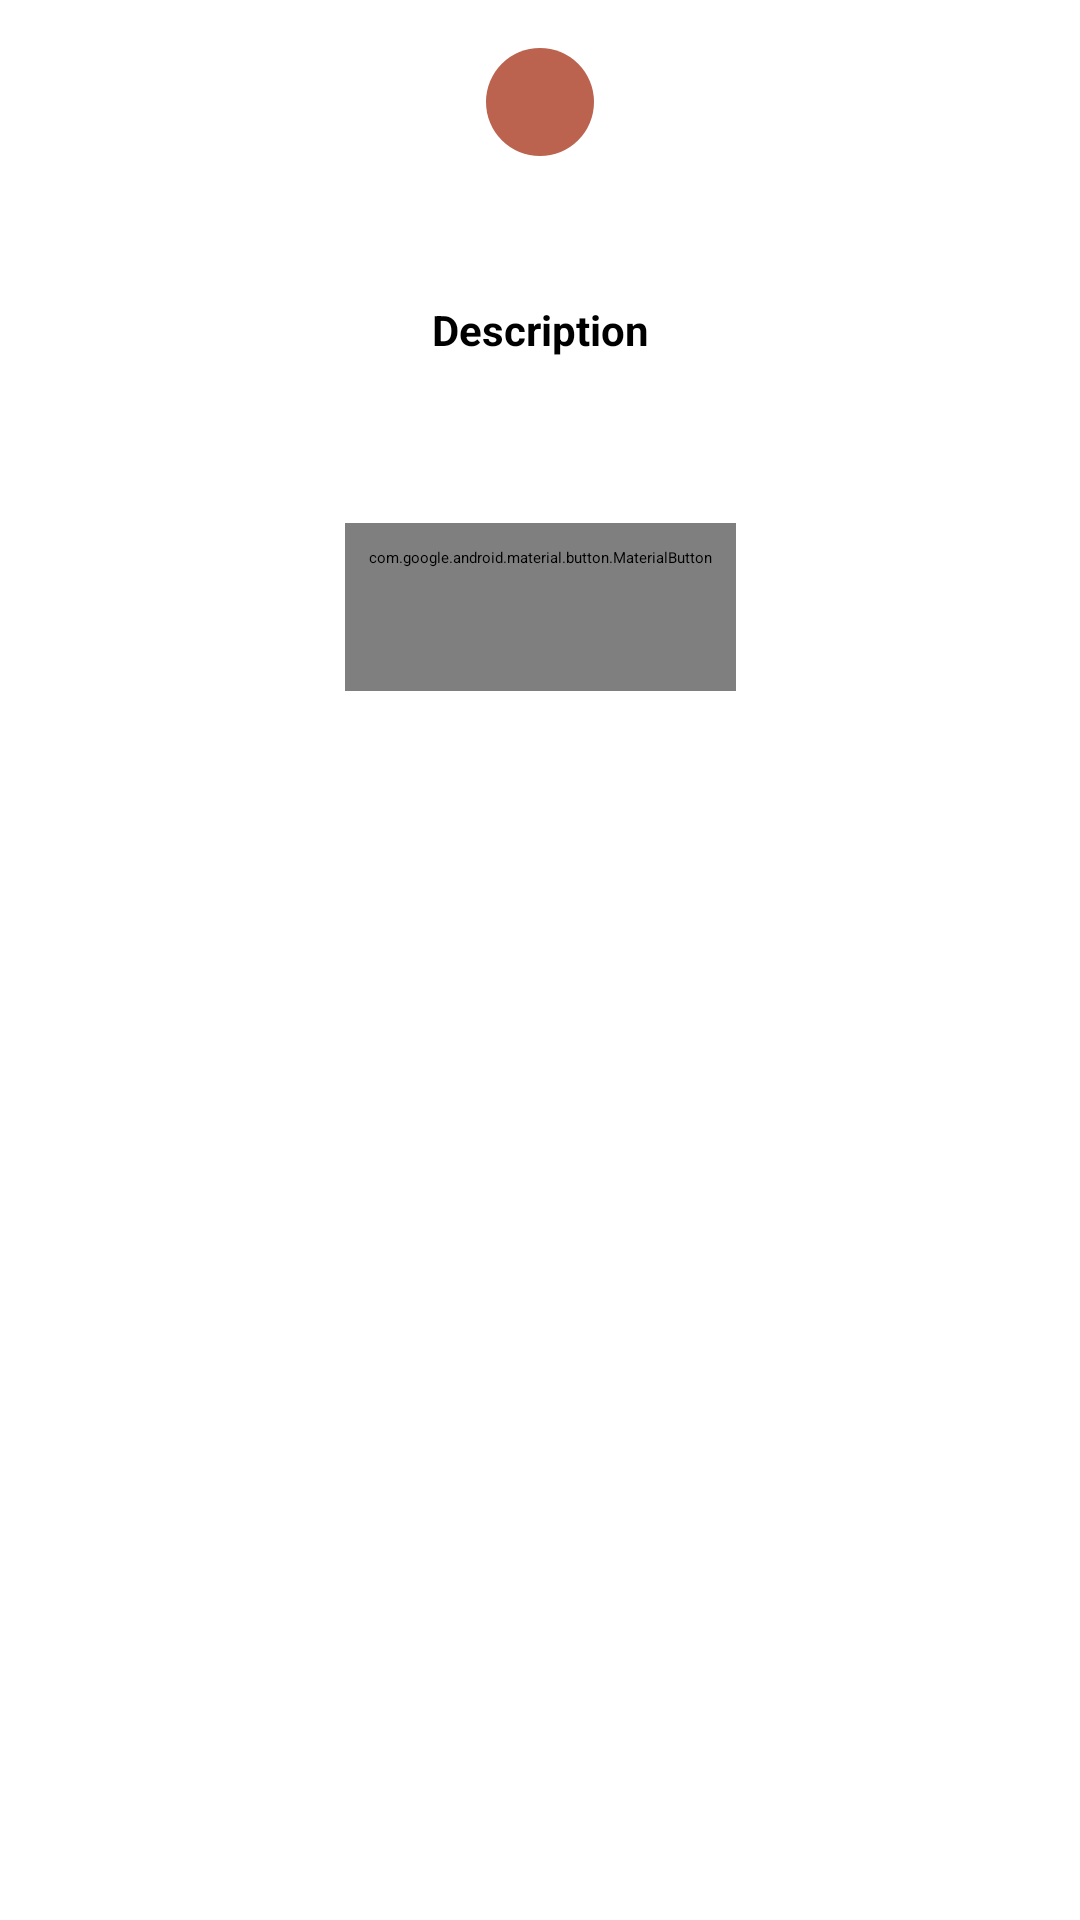

This screen was rendered from an Android layout file. Write that file and the resources it references.
<!-- AndroidManifest.xml: application theme Theme.Todo -->
<!-- res/layout/dialog_detail_todo.xml -->
<?xml version="1.0" encoding="utf-8"?>
<androidx.constraintlayout.widget.ConstraintLayout xmlns:android="http://schemas.android.com/apk/res/android"
    xmlns:app="http://schemas.android.com/apk/res-auto"
    xmlns:tools="http://schemas.android.com/tools"
    android:id="@+id/layoutViewGroup"
    android:layout_width="match_parent"
    android:layout_height="wrap_content"
    android:orientation="vertical"
    android:padding="@dimen/margin_padding_large"
    tools:ignore="ContentDescription">

    <androidx.appcompat.widget.AppCompatImageView
        android:id="@+id/imageIcon"
        android:layout_width="36dp"
        android:layout_height="36dp"
        android:scaleType="center"
        android:background="@drawable/shape_circle"
        app:srcCompat="@drawable/ic_station"
        app:layout_constraintEnd_toEndOf="parent"
        app:layout_constraintStart_toStartOf="parent"
        app:layout_constraintTop_toTopOf="parent" />

    <TextView
        android:id="@+id/textDescriptionTitle"
        style="@style/Subtitle"
        android:layout_width="wrap_content"
        android:layout_height="wrap_content"
        android:layout_marginTop="@dimen/margin_padding_large"
        app:layout_constraintEnd_toEndOf="parent"
        app:layout_constraintStart_toStartOf="parent"
        app:layout_constraintTop_toBottomOf="@+id/textDate"
        android:text="Description"/>

    <TextView
        android:id="@+id/textDescription"
        style="@style/Body.Secondary"
        android:layout_width="wrap_content"
        android:layout_height="wrap_content"
        android:layout_marginTop="@dimen/margin_padding_large"
        app:layout_constraintEnd_toEndOf="parent"
        app:layout_constraintStart_toStartOf="parent"
        app:layout_constraintTop_toBottomOf="@+id/textDescriptionTitle" />


    <TextView
        android:id="@+id/textDate"
        style="@style/Subtitle.Small"
        android:layout_width="wrap_content"
        android:layout_height="wrap_content"
        android:layout_marginTop="@dimen/margin_padding_large"
        app:layout_constraintEnd_toStartOf="@+id/textTime"
        app:layout_constraintHorizontal_chainStyle="packed"
        app:layout_constraintStart_toStartOf="parent"
        app:layout_constraintTop_toBottomOf="@+id/imageIcon"
        tools:text="18 Jun" />

    <TextView
        android:id="@+id/textTime"
        style="@style/Caption.Secondary"
        android:layout_width="wrap_content"
        android:layout_height="wrap_content"
        android:layout_marginStart="@dimen/margin_padding_normal"
        app:layout_constraintBottom_toBottomOf="@+id/textDate"
        app:layout_constraintEnd_toEndOf="parent"
        app:layout_constraintStart_toEndOf="@+id/textDate"
        app:layout_constraintTop_toTopOf="@+id/textDate"
        tools:text="10:26" />

    <com.google.android.material.button.MaterialButton
        android:id="@+id/buttonDone"
        style="@style/WidgetButton"
        android:layout_width="wrap_content"
        android:layout_height="wrap_content"
        android:layout_marginTop="@dimen/margin_padding_extra_extra_large"
        android:padding="@dimen/margin_padding_normal"
        app:layout_constraintEnd_toEndOf="parent"
        app:layout_constraintStart_toStartOf="parent"
        app:layout_constraintTop_toBottomOf="@+id/textDescription"
        android:text="Done" />

</androidx.constraintlayout.widget.ConstraintLayout>
<!-- resources referenced by this layout -->
<resources>
  <dimen name="margin_padding_extra_extra_large">32dp</dimen>
  <dimen name="margin_padding_large">16dp</dimen>
  <dimen name="margin_padding_normal">8dp</dimen>
  <!-- drawable shape_circle (drawable) -->
  <?xml version="1.0" encoding="utf-8"?>
  <shape xmlns:android="http://schemas.android.com/apk/res/android"
      android:shape="oval">
      <solid android:color="@color/color_secondary" />
  </shape>
  <style name="Body.Secondary">
          <item name="android:textColor">@color/color_grey</item>
      </style>
  <style name="Caption.Secondary">
          <item name="android:textColor">@color/color_grey</item>
      </style>
  <style name="Subtitle">
          <item name="android:textSize">@dimen/text_size_normal</item>
          <item name="android:textStyle">bold</item>
      </style>
  <style name="Subtitle.Small">
          <item name="android:textSize">@dimen/text_size_small</item>
      </style>
  <style name="WidgetButton" parent="Widget.MaterialComponents.Button.UnelevatedButton">
          <item name="android:textAppearance">@style/TextAppearanceButton</item>
          <item name="shapeAppearance">@style/ShapeAppearanceButton</item>
          <item name="android:minHeight">56dp</item>
          <item name="android:letterSpacing">0</item>
          <item name="backgroundTint">@color/color_primary</item>
          <item name="android:textColor">@color/white</item>
          <item name="iconTint">@color/white</item>
          <item name="rippleColor">@color/color_ripper</item>
      </style>
  <style name="Theme.Todo" parent="Theme.MaterialComponents.Light.NoActionBar">
          
          <item name="colorPrimary">@color/color_primary</item>
          <item name="colorPrimaryVariant">@color/color_primary</item>
          <item name="colorOnPrimary">@color/white</item>
          
          <item name="colorSecondary">@color/color_secondary</item>
          <item name="colorSecondaryVariant">@color/color_secondary</item>
          <item name="colorOnSecondary">@color/white</item>
          
          <item name="android:statusBarColor" tools:targetApi="l">?attr/colorPrimaryVariant</item>
          
          <item name="rippleColor">@color/color_ripper</item>
          <item name="android:textColor">@color/black</item>
          <item name="android:textColorSecondary">@color/white</item>
      </style>
  <color name="color_secondary">#BB634E</color>
  <color name="color_grey">#666666</color>
  <dimen name="text_size_normal">14sp</dimen>
  <dimen name="text_size_small">12sp</dimen>
  <style name="TextAppearanceButton" parent="TextAppearance.MaterialComponents.Button">
          <item name="android:textSize">@dimen/text_size_normal</item>
          <item name="android:textStyle">bold</item>
          <item name="android:textAllCaps">false</item>
      </style>
  <style name="ShapeAppearanceButton" parent="ShapeAppearance.MaterialComponents">
          <item name="cornerFamily">rounded</item>
          <item name="cornerSize">@dimen/button_radius</item>
      </style>
  <color name="color_primary">#D9A13E</color>
  <color name="white">#FFFFFFFF</color>
  <color name="color_ripper">#80808080</color>
  <color name="black">#FF000000</color>
  <dimen name="button_radius">8dp</dimen>
</resources>
